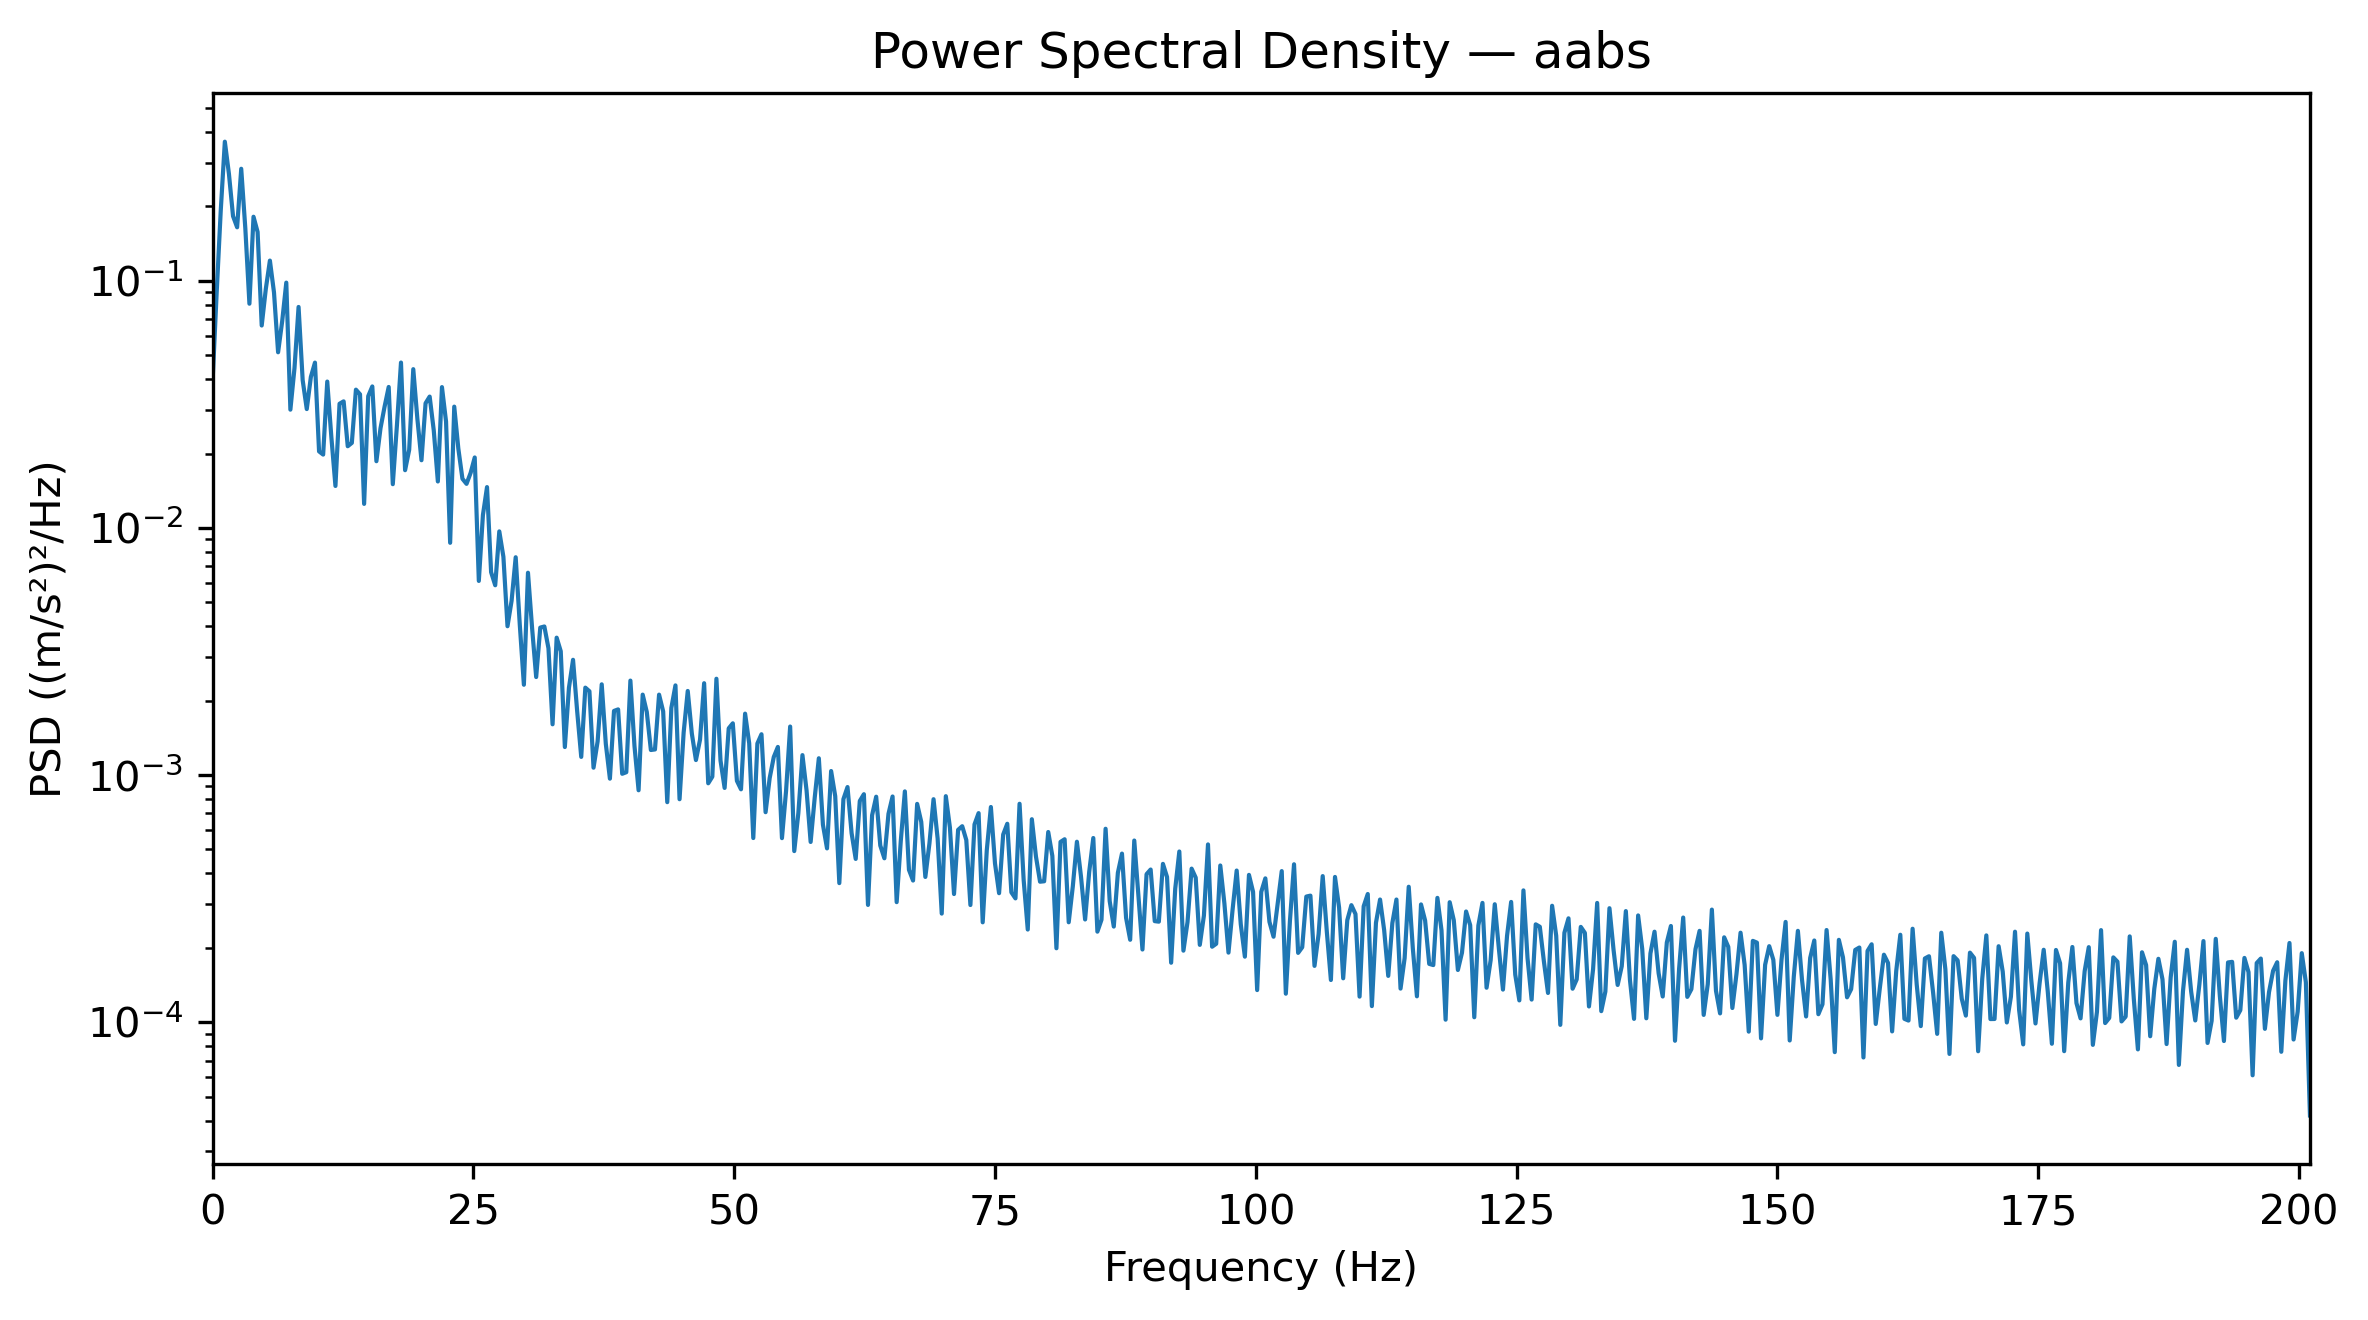

Data behind this chart, as committed beside it:
Frequency_Hz, PSD_(m_s2)^2_per_Hz
0.0, 0.03888
0.3927, 0.08912
0.7854, 0.1922
1.178, 0.3654
1.571, 0.2707
1.963, 0.1826
2.356, 0.1646
2.749, 0.2839
3.141, 0.163
3.534, 0.08076
3.927, 0.1816
4.319, 0.1576
4.712, 0.06592
5.105, 0.09265
5.497, 0.1207
5.89, 0.0897
6.283, 0.05137
6.675, 0.06861
7.068, 0.0983
7.461, 0.0301
7.854, 0.04427
8.246, 0.07836
8.639, 0.0396
9.032, 0.03027
9.424, 0.04082
9.817, 0.04665
10.21, 0.0204
10.6, 0.01981
10.99, 0.0391
11.39, 0.02333
11.78, 0.01479
12.17, 0.0318
12.57, 0.03253
12.96, 0.02141
13.35, 0.02209
13.74, 0.03627
14.14, 0.03472
14.53, 0.01251
14.92, 0.03412
15.31, 0.03738
15.71, 0.01862
16.1, 0.02532
16.49, 0.03099
16.89, 0.03718
17.28, 0.01503
17.67, 0.0259
18.06, 0.04668
18.46, 0.01713
18.85, 0.02071
19.24, 0.04389
19.63, 0.02763
20.03, 0.01879
20.42, 0.03195
20.81, 0.034
21.2, 0.02481
21.6, 0.01542
21.99, 0.03714
22.38, 0.02693
22.78, 0.008707
23.17, 0.03096
... 453 more rows
